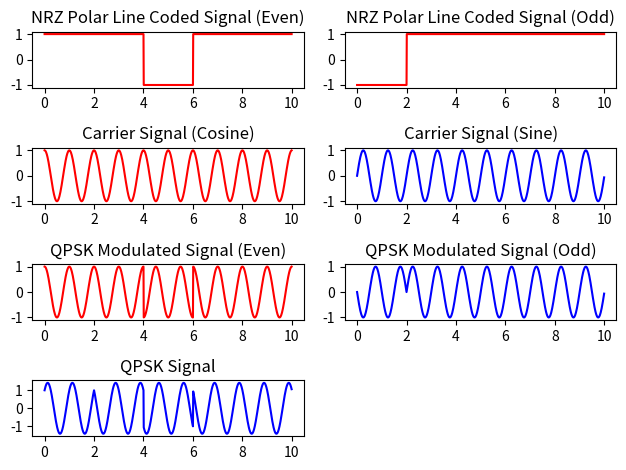

Source code (Python):
import numpy as np
import matplotlib.pyplot as plt

# Input bits
x = np.array([1, 0, 1, 1, 0, 1, 1, 1, 1, 1])

# Bits to polar
p = np.where(x == 0, -1, 1)

# Separation of even and odd sequences
even_seq = p[::2]
odd_seq = p[1::2]

# NRZ polar line coder signal generation
t = np.arange(0, len(x), 0.01)

# Generate even sequence
i = 0
even_ps = np.array([even_seq[i] if t[j] <= (i + 1) * 2 else even_seq[i := i + 1] for j in range(len(t))])

# Generate odd sequence
i = 0
odd_ps = np.array([odd_seq[i] if t[j] <= (i + 1) * 2 else odd_seq[i := i + 1] for j in range(len(t))])

# Carrier signals generation
c1 = np.cos(2 * np.pi * 1 * t)
c2 = np.sin(2 * np.pi * 1 * t)

# QPSK Waveform generation
r1 = even_ps * c1
r2 = odd_ps * c2
qpsk_sig = r1 - r2

# Plotting
plt.subplot(421)
plt.plot(t, even_ps, 'r')
plt.title('NRZ Polar Line Coded Signal (Even)')
plt.subplot(422)
plt.plot(t, odd_ps, 'r')
plt.title('NRZ Polar Line Coded Signal (Odd)')
plt.subplot(423)
plt.plot(t, c1, 'r')
plt.title('Carrier Signal (Cosine)')
plt.subplot(424)
plt.plot(t, c2, 'b')
plt.title('Carrier Signal (Sine)')
plt.subplot(425)
plt.plot(t, r1, 'r')
plt.title('QPSK Modulated Signal (Even)')
plt.subplot(426)
plt.plot(t, r2, 'b')
plt.title('QPSK Modulated Signal (Odd)')
plt.subplot(427)
plt.plot(t, qpsk_sig, 'b')
plt.title('QPSK Signal')

plt.tight_layout()
plt.show()
